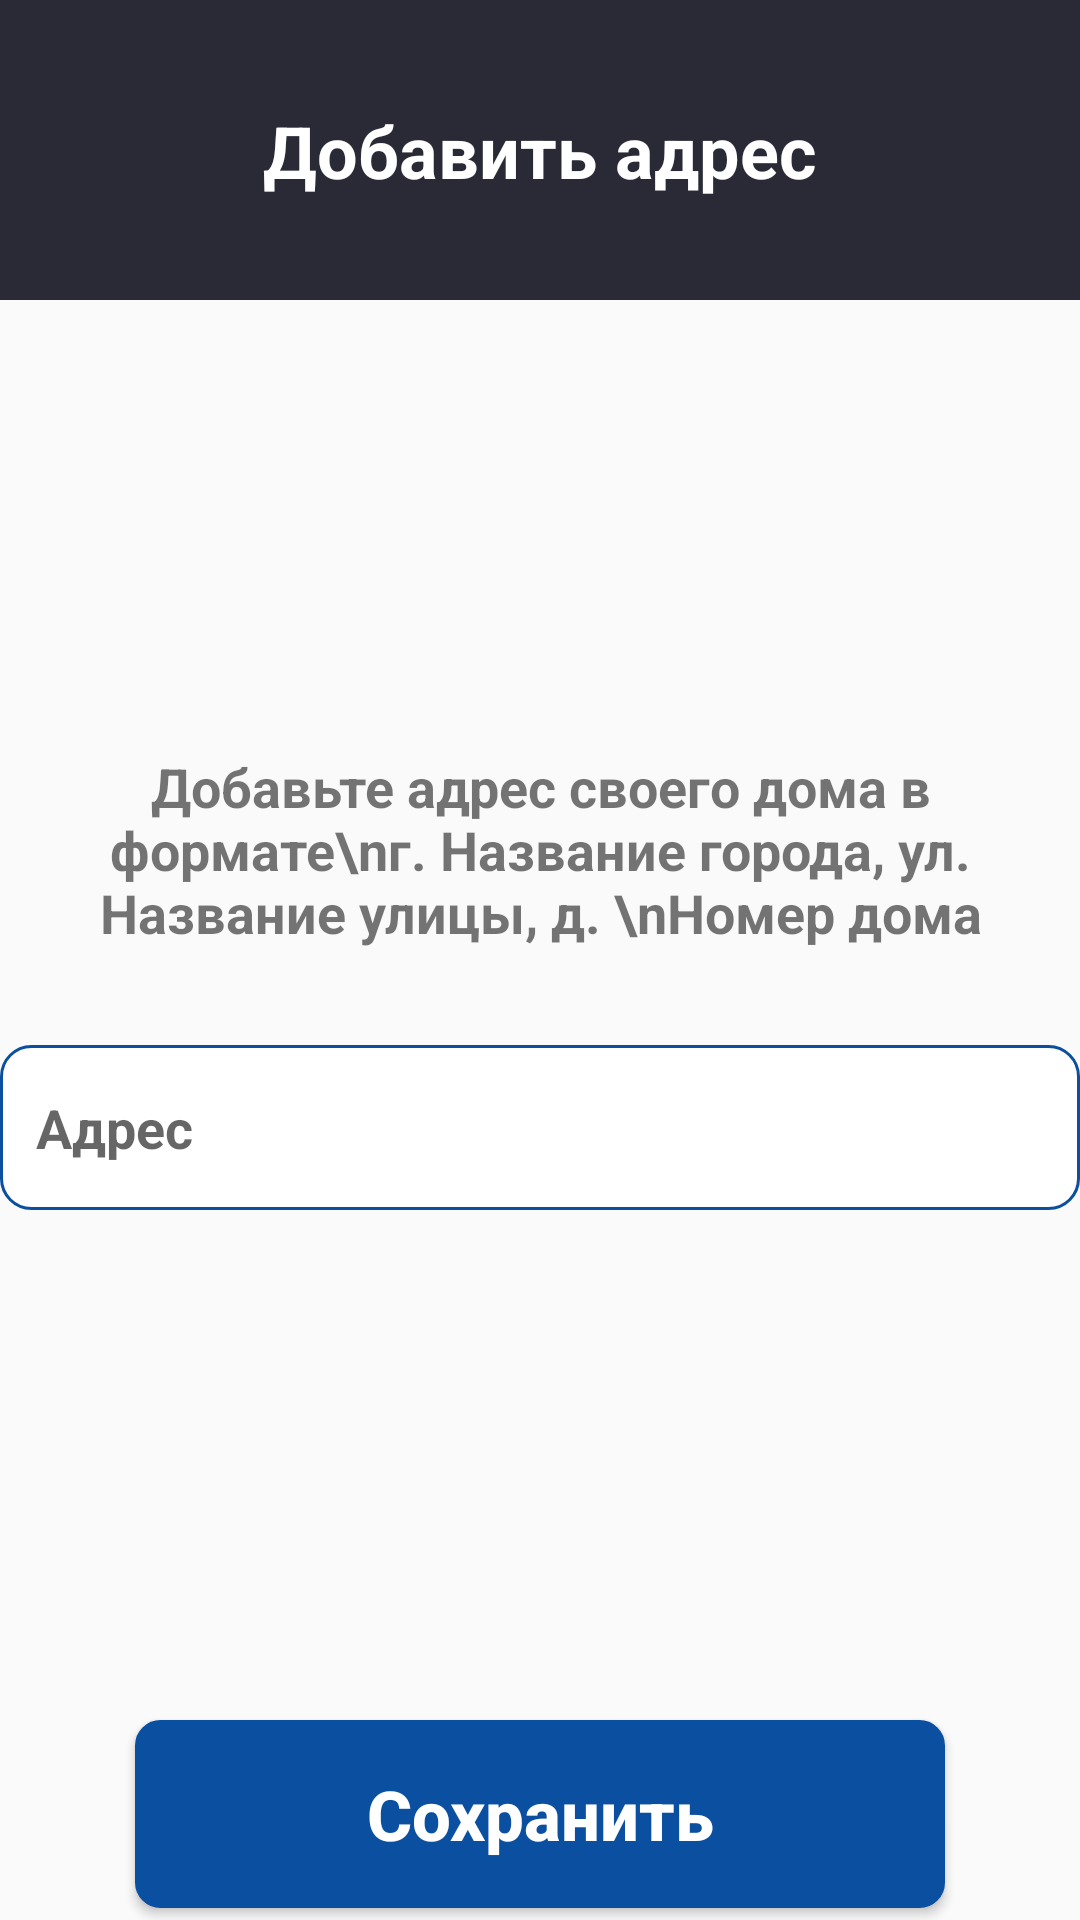

Android layout source for this screen:
<!-- AndroidManifest.xml: application theme Theme.YmniDom -->
<!-- res/layout/adress.xml -->
<?xml version="1.0" encoding="utf-8"?>
<LinearLayout xmlns:android="http://schemas.android.com/apk/res/android"
    android:layout_width="match_parent"
    android:layout_height="match_parent"
    android:orientation="vertical"
    android:gravity="center_horizontal">

    <LinearLayout
        android:layout_width="match_parent"
        android:layout_height="100dp"
        android:background="@color/button_black"
        android:gravity="center_horizontal"
        android:orientation="vertical">

        <TextView
            android:layout_width="wrap_content"
            android:layout_height="wrap_content"
            android:layout_marginTop="34dp"
            android:text="Добавить адрес"
            android:textColor="@color/white"
            android:textSize="24sp"
            android:textStyle="bold" />

    </LinearLayout>

    <TextView
        android:layout_width="wrap_content"
        android:layout_height="wrap_content"
        android:text="Добавьте адрес своего дома в формате\nг. Название города, ул. Название улицы, д. \nНомер дома"
        android:textSize="18sp"
        android:textStyle="bold"
        android:gravity="center_horizontal"
        android:layout_marginTop="150dp"/>

    <EditText
        android:id="@+id/addressInput"
        android:layout_width="360dp"
        android:layout_height="55dp"
        android:hint="Адрес"
        android:textColor="#94949B"
        android:background="@drawable/adress"
        android:padding="12dp"
        android:textStyle="bold"
        android:layout_marginTop="32dp"/>

    <Button
        android:id="@+id/saveButton"
        android:onClick="Save"
        android:layout_width="270dp"
        android:layout_height="wrap_content"
        android:text="Сохранить"
        android:textAllCaps="false"
        android:textStyle="bold"
        android:layout_marginTop="170dp"
        android:textSize="23sp"
        android:background="@drawable/circleblue"
        android:textColor="@color/white"
        android:padding="16dp"/>



</LinearLayout>
<!-- resources referenced by this layout -->
<resources>
  <color name="button_black">#2a2a37</color>
  <color name="white">#FFFFFFFF</color>
  <!-- drawable adress (drawable) -->
  <?xml version="1.0" encoding="utf-8"?>
  <shape xmlns:android="http://schemas.android.com/apk/res/android"
      android:shape="rectangle">
  
      <solid android:color="#FFFFFF" />
      <corners android:radius="10dp" />
      <stroke android:color="#0B50A0" android:width="1dp"/>
  
  </shape>
  <!-- drawable circleblue (drawable) -->
  <?xml version="1.0" encoding="utf-8"?>
  <shape xmlns:android="http://schemas.android.com/apk/res/android">
      <solid android:color="#0B50A0" />
      <stroke
          android:width="1dip"
          android:color="#0B50A0" />
      <corners android:radius="8dip" />
      <padding
          android:bottom="0dip"
          android:left="10dip"
          android:right="10dip"
          android:top="0dip" />
  </shape>
  <style name="Theme.YmniDom" parent="Base.Theme.YmniDom" />
  <style name="Base.Theme.YmniDom" parent="Theme.Design.Light.NoActionBar">
          
          
      </style>
</resources>
